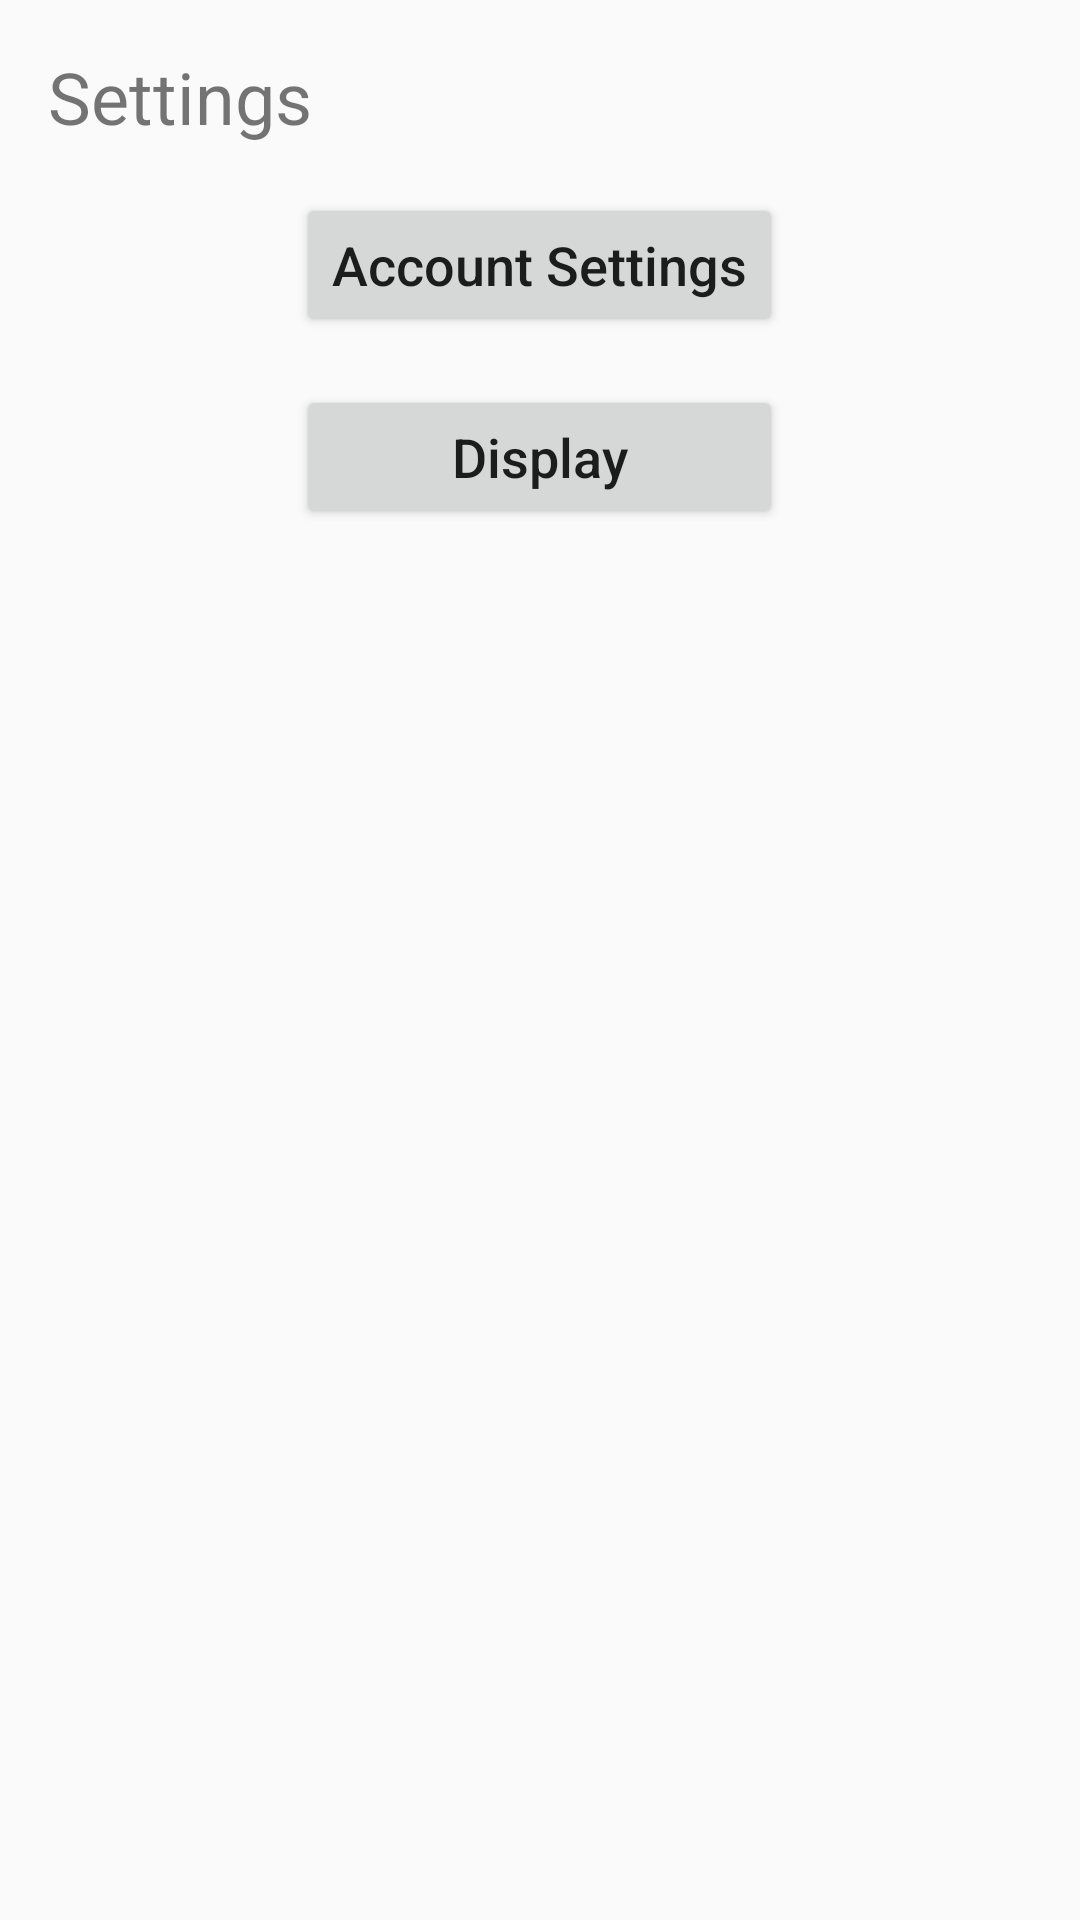

Here is an Android app screen rendered from its layout file. Give the layout XML and the strings, colors and styles it references.
<!-- AndroidManifest.xml: application theme AppTheme -->
<!-- res/layout/activity_settings.xml -->
<?xml version="1.0" encoding="utf-8"?>
<RelativeLayout xmlns:android="http://schemas.android.com/apk/res/android"
    android:layout_width="match_parent" android:layout_height="match_parent">

    <TextView
        android:id="@+id/settingsTV"
        android:layout_width="match_parent"
        android:layout_height="wrap_content"
        android:layout_marginHorizontal="@dimen/activity_horizontal_margin"
        android:layout_marginTop="@dimen/activity_vertical_margin"
        android:textSize="@dimen/title_size"
        android:text="@string/settings_title"/>

    <Button
        android:id="@+id/accountSettingsBtn"
        android:layout_width="wrap_content"
        android:layout_height="wrap_content"
        android:layout_marginTop="@dimen/activity_vertical_margin"
        android:layout_centerHorizontal="true"
        android:layout_below="@id/settingsTV"
        android:textAllCaps="false"
        android:textSize="@dimen/button_text_size"
        android:text="@string/action_account_settings"
        />

    <Button
        android:id="@+id/displaySettingsBtn"
        android:layout_width="wrap_content"
        android:layout_alignStart="@id/accountSettingsBtn"
        android:layout_alignEnd="@id/accountSettingsBtn"
        android:layout_height="wrap_content"
        android:layout_marginTop="@dimen/activity_vertical_margin"
        android:layout_centerHorizontal="true"
        android:layout_below="@id/accountSettingsBtn"
        android:textAllCaps="false"
        android:textSize="@dimen/button_text_size"
        android:text="@string/action_display_settings"
        />

    
        
        
        
        
        
        
        
        
        
</RelativeLayout>
<!-- resources referenced by this layout -->
<resources>
  <dimen name="activity_horizontal_margin">16dp</dimen>
  <dimen name="activity_vertical_margin">16dp</dimen>
  <dimen name="button_text_size">18sp</dimen>
  <dimen name="title_size">24sp</dimen>
  <string name="action_account_settings">Account Settings</string>
  <string name="action_confirm_settings">Confirm Settings</string>
  <string name="action_display_settings">Display</string>
  <string name="settings_title">Settings</string>
  <style name="AppTheme" parent="Theme.AppCompat.Light.DarkActionBar">
          
          <item name="colorPrimary">@color/colorPrimary</item>
          <item name="colorPrimaryDark">@color/colorPrimaryDark</item>
          <item name="colorAccent">@color/colorAccent</item>
      </style>
  <color name="colorPrimary">#3F51B5</color>
  <color name="colorPrimaryDark">#303F9F</color>
  <color name="colorAccent">#FF4081</color>
</resources>
